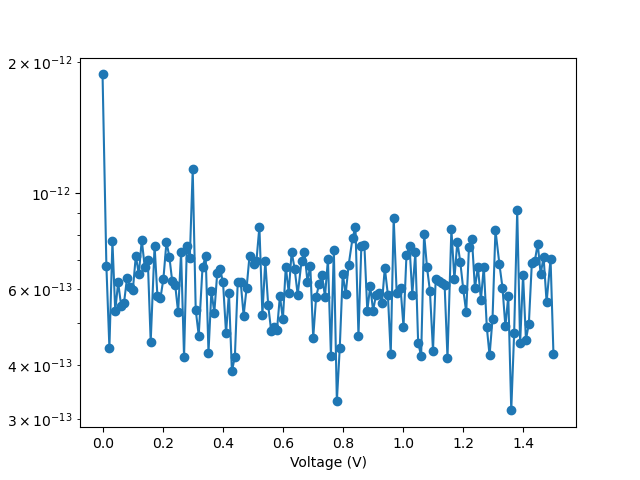

Source data for this figure (header and first rows):
vRange:, 200
iLimit:, 0.02
iRange:, 
nplc:, 1, delay:, 0.5
data Number:, 151
V_meas, I, abs_I
-0.003056, -1.87735e-12, 1.87735e-12
0.009783, 6.76636e-13, 6.76636e-13
0.01977, 4.38831e-13, 4.38831e-13
0.02989, 7.72119e-13, 7.72119e-13
0.03924, 5.34175e-13, 5.34175e-13
0.04898, 6.20902e-13, 6.20902e-13
0.05916, 5.47657e-13, 5.47657e-13
0.06856, 5.57525e-13, 5.57525e-13
0.0787, 6.36886e-13, 6.36886e-13
0.08809, 6.06309e-13, 6.06309e-13
0.09789, 5.95885e-13, 5.95885e-13
0.1079, 7.15274e-13, 7.15274e-13
0.1178, 6.48977e-13, 6.48977e-13
0.1277, 7.78929e-13, 7.78929e-13
0.1377, 6.72604e-13, 6.72604e-13
0.1477, 7.00402e-13, 7.00402e-13
0.1574, 4.52868e-13, 4.52868e-13
0.1704, 7.55162e-13, 7.55162e-13
0.1799, 5.77121e-13, 5.77121e-13
0.1899, 5.70728e-13, 5.70728e-13
0.1999, 6.33549e-13, 6.33549e-13
0.21, 7.69894e-13, 7.69894e-13
0.2196, 7.12493e-13, 7.12493e-13
0.2292, 6.24376e-13, 6.24376e-13
0.239, 6.13257e-13, 6.13257e-13
0.2489, 5.29588e-13, 5.29588e-13
0.2587, 7.29311e-13, 7.29311e-13
0.2686, 4.17566e-13, 4.17566e-13
0.278, 7.55719e-13, 7.55719e-13
0.2878, 7.06796e-13, 7.06796e-13
0.2975, 1.13223e-12, 1.13223e-12
0.3075, 5.36677e-13, 5.36677e-13
0.3176, 4.68157e-13, 4.68157e-13
0.3302, 6.73578e-13, 6.73578e-13
0.3408, 7.13467e-13, 7.13467e-13
0.3501, 4.27712e-13, 4.27712e-13
0.3598, 5.93383e-13, 5.93383e-13
0.3695, 5.28893e-13, 5.28893e-13
0.3791, 6.51201e-13, 6.51201e-13
0.3888, 6.65655e-13, 6.65655e-13
0.3985, 6.21736e-13, 6.21736e-13
0.4087, 4.73438e-13, 4.73438e-13
0.4183, 5.88101e-13, 5.88101e-13
0.4281, 3.8685e-13, 3.8685e-13
0.438, 4.18538e-13, 4.18538e-13
0.4476, 6.22153e-13, 6.22153e-13
0.4575, 6.21597e-13, 6.21597e-13
0.4672, 5.20832e-13, 5.20832e-13
0.477, 6.01722e-13, 6.01722e-13
0.4868, 7.14578e-13, 7.14578e-13
0.5001, 6.83168e-13, 6.83168e-13
0.5098, 6.95121e-13, 6.95121e-13
0.5198, 8.34663e-13, 8.34663e-13
0.5298, 5.23473e-13, 5.23473e-13
0.5394, 6.96789e-13, 6.96789e-13
... 96 more rows
